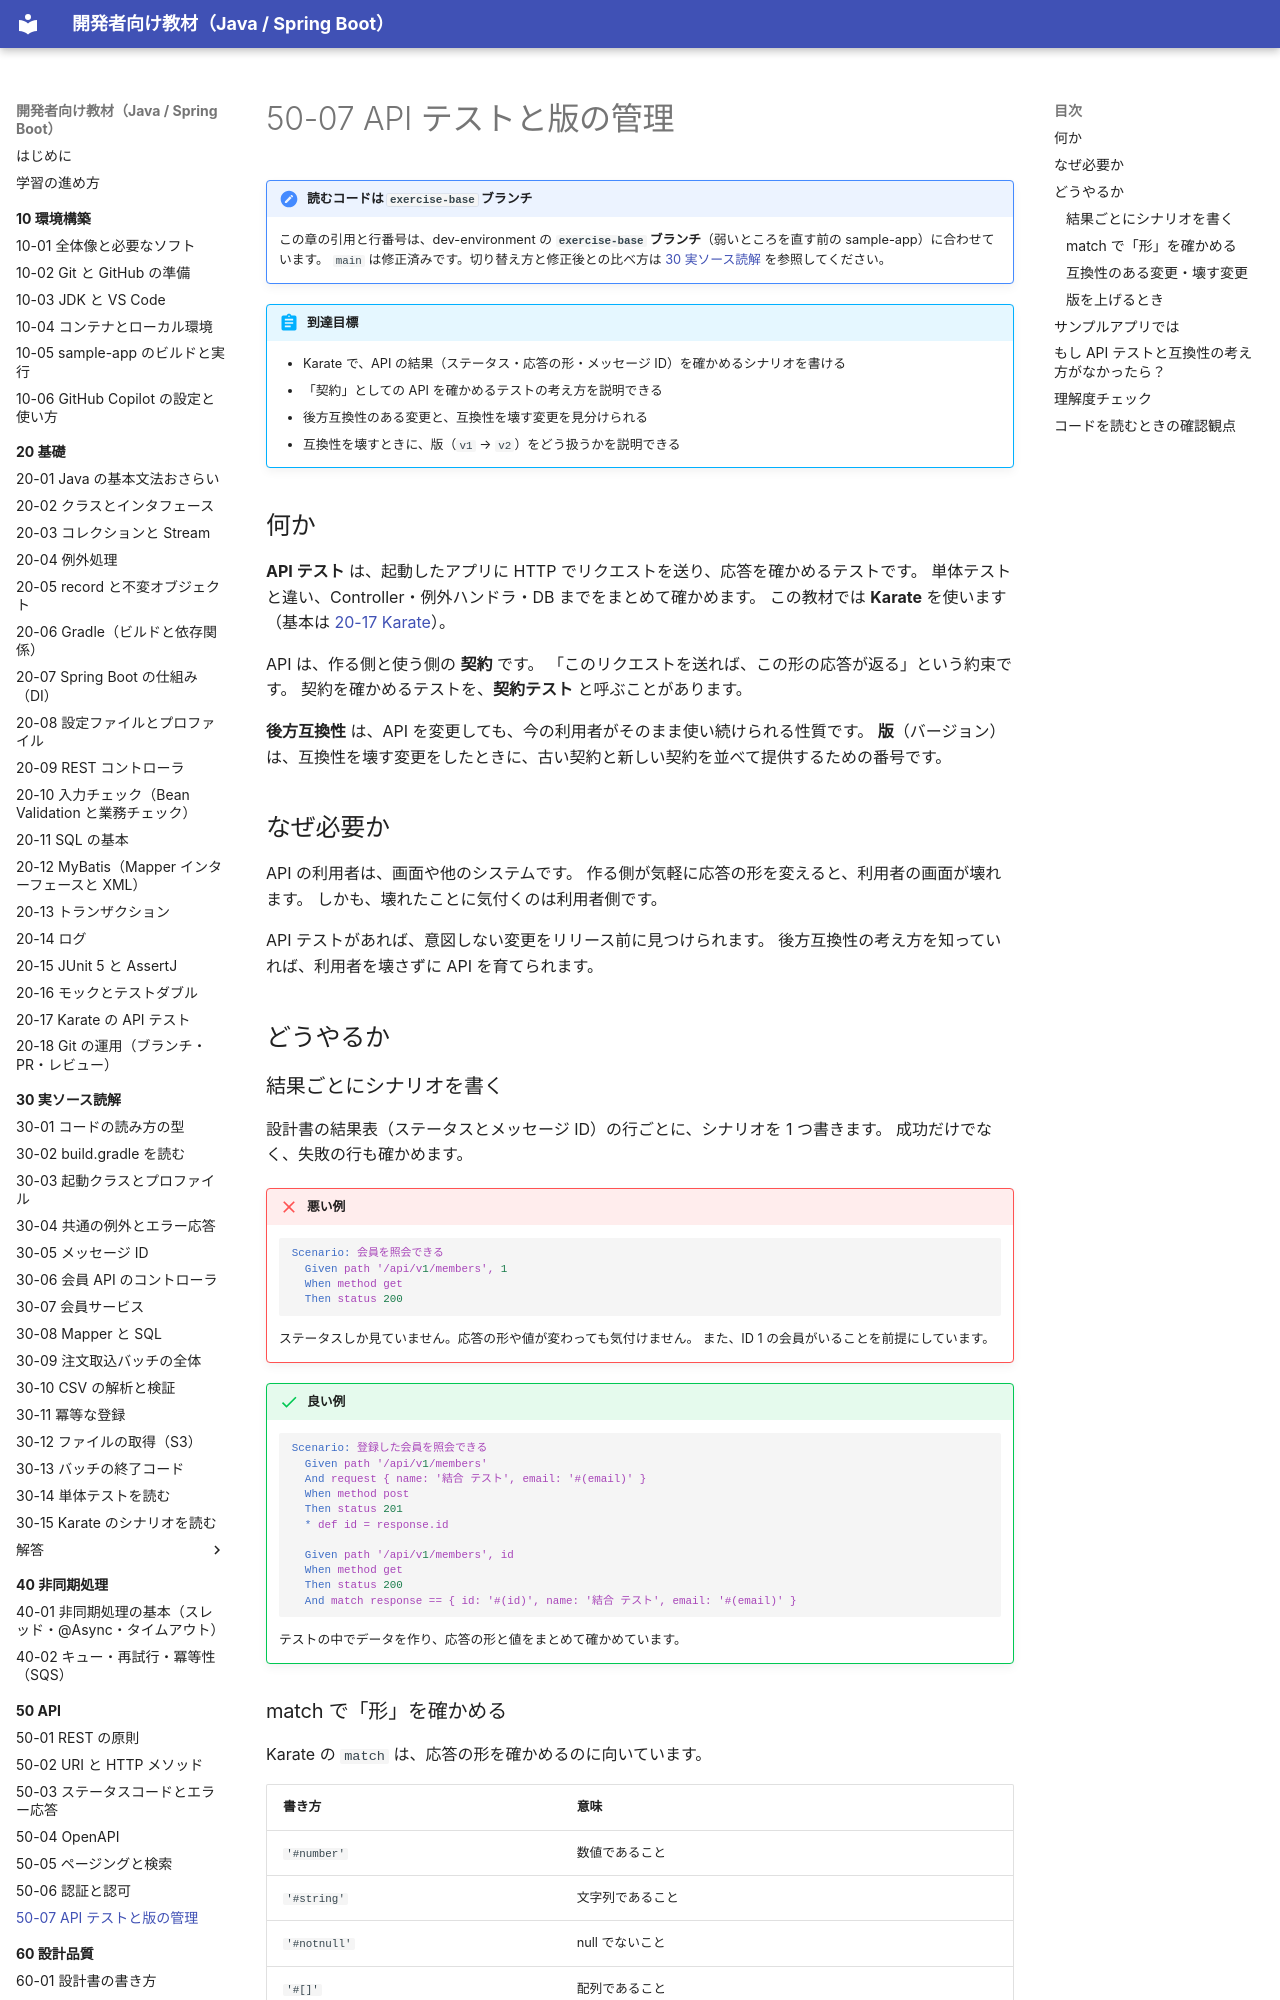

repository: shoyo-maya-bot/learning-materials · page: 50-api/50-07-api-test-versioning/index.html · generator: mkdocs

# 50-07 API テストと版の管理

!!! note "読むコードは `exercise-base` ブランチ"
    この章の引用と行番号は、dev-environment の **`exercise-base` ブランチ**（弱いところを直す前の sample-app）に合わせています。
    `main` は修正済みです。切り替え方と修正後との比べ方は [30 実ソース読解](../30-reading/index.md#exercise-base) を参照してください。

!!! abstract "到達目標"
    - Karate で、API の結果（ステータス・応答の形・メッセージ ID）を確かめるシナリオを書ける
    - 「契約」としての API を確かめるテストの考え方を説明できる
    - 後方互換性のある変更と、互換性を壊す変更を見分けられる
    - 互換性を壊すときに、版（`v1` → `v2`）をどう扱うかを説明できる

## 何か

**API テスト** は、起動したアプリに HTTP でリクエストを送り、応答を確かめるテストです。
単体テストと違い、Controller・例外ハンドラ・DB までをまとめて確かめます。
この教材では **Karate** を使います（基本は [20-17 Karate](../20-basics/20-17-karate.md)）。

API は、作る側と使う側の **契約** です。
「このリクエストを送れば、この形の応答が返る」という約束です。
契約を確かめるテストを、**契約テスト** と呼ぶことがあります。

**後方互換性** は、API を変更しても、今の利用者がそのまま使い続けられる性質です。
**版**（バージョン）は、互換性を壊す変更をしたときに、古い契約と新しい契約を並べて提供するための番号です。

## なぜ必要か

API の利用者は、画面や他のシステムです。
作る側が気軽に応答の形を変えると、利用者の画面が壊れます。
しかも、壊れたことに気付くのは利用者側です。

API テストがあれば、意図しない変更をリリース前に見つけられます。
後方互換性の考え方を知っていれば、利用者を壊さずに API を育てられます。

## どうやるか

### 結果ごとにシナリオを書く

設計書の結果表（ステータスとメッセージ ID）の行ごとに、シナリオを 1 つ書きます。
成功だけでなく、失敗の行も確かめます。

!!! failure "悪い例"
    ```gherkin
    Scenario: 会員を照会できる
      Given path '/api/v1/members', 1
      When method get
      Then status 200
    ```
    ステータスしか見ていません。応答の形や値が変わっても気付けません。
    また、ID 1 の会員がいることを前提にしています。

!!! success "良い例"
    ```gherkin
    Scenario: 登録した会員を照会できる
      Given path '/api/v1/members'
      And request { name: '結合 テスト', email: '#(email)' }
      When method post
      Then status 201
      * def id = response.id

      Given path '/api/v1/members', id
      When method get
      Then status 200
      And match response == { id: '#(id)', name: '結合 テスト', email: '#(email)' }
    ```
    テストの中でデータを作り、応答の形と値をまとめて確かめています。
